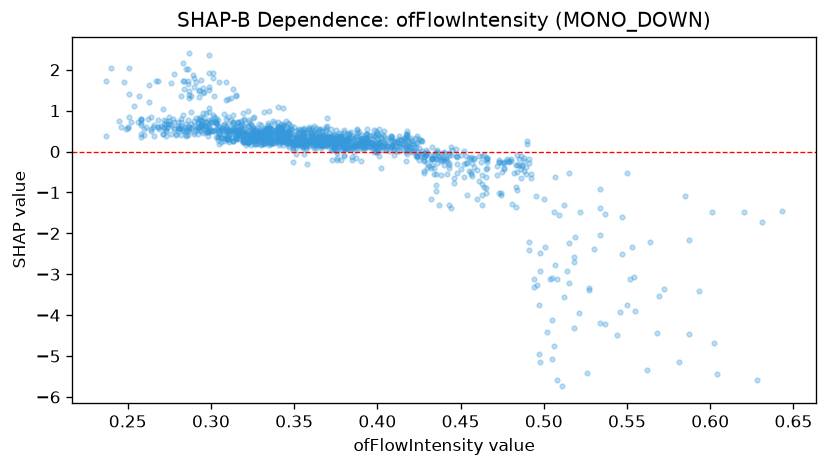

Values plotted in this chart, from the file beside it:
feature_value, shap_value
0.362, 0.4617
0.342, 0.3682
0.378, 0.3483
0.331, 0.4218
0.373, 0.4066
0.369, 0.5541
0.431, -0.3462
0.302, 0.8368
0.4, 0.4407
0.355, 0.5458
0.398, 0.5375
0.303, 0.6892
0.391, 0.2748
0.38, 0.4882
0.46, -1.157
0.419, 0.03069
0.341, 0.6028
0.312, 0.5142
0.356, 0.5197
0.436, -0.001783
0.35, 0.6036
0.336, 0.5439
0.405, 0.3223
0.381, 0.2115
0.339, 0.5303
0.393, 0.4358
0.383, 0.3708
0.384, 0.4835
0.351, 0.4909
0.304, 0.7664
0.424, 0.3903
0.346, 0.6957
0.309, 0.7899
0.354, 0.5267
0.38, 0.3762
0.318, 0.4561
0.374, 0.3978
0.377, 0.4423
0.488, -0.4783
0.389, 0.4713
0.36, 0.5223
0.313, 0.7234
0.372, 0.549
0.388, 0.5248
0.38, 0.5248
0.3, 0.7692
0.348, 0.6187
0.356, 0.58
0.297, 0.9408
0.293, 0.8115
0.423, 0.3216
0.376, 0.2721
0.367, 0.4163
0.343, 0.476
0.365, 0.5312
0.43, -0.3943
0.343, 0.6168
0.356, 0.4665
0.375, 0.528
0.299, 0.9748
... 1,377 more rows
